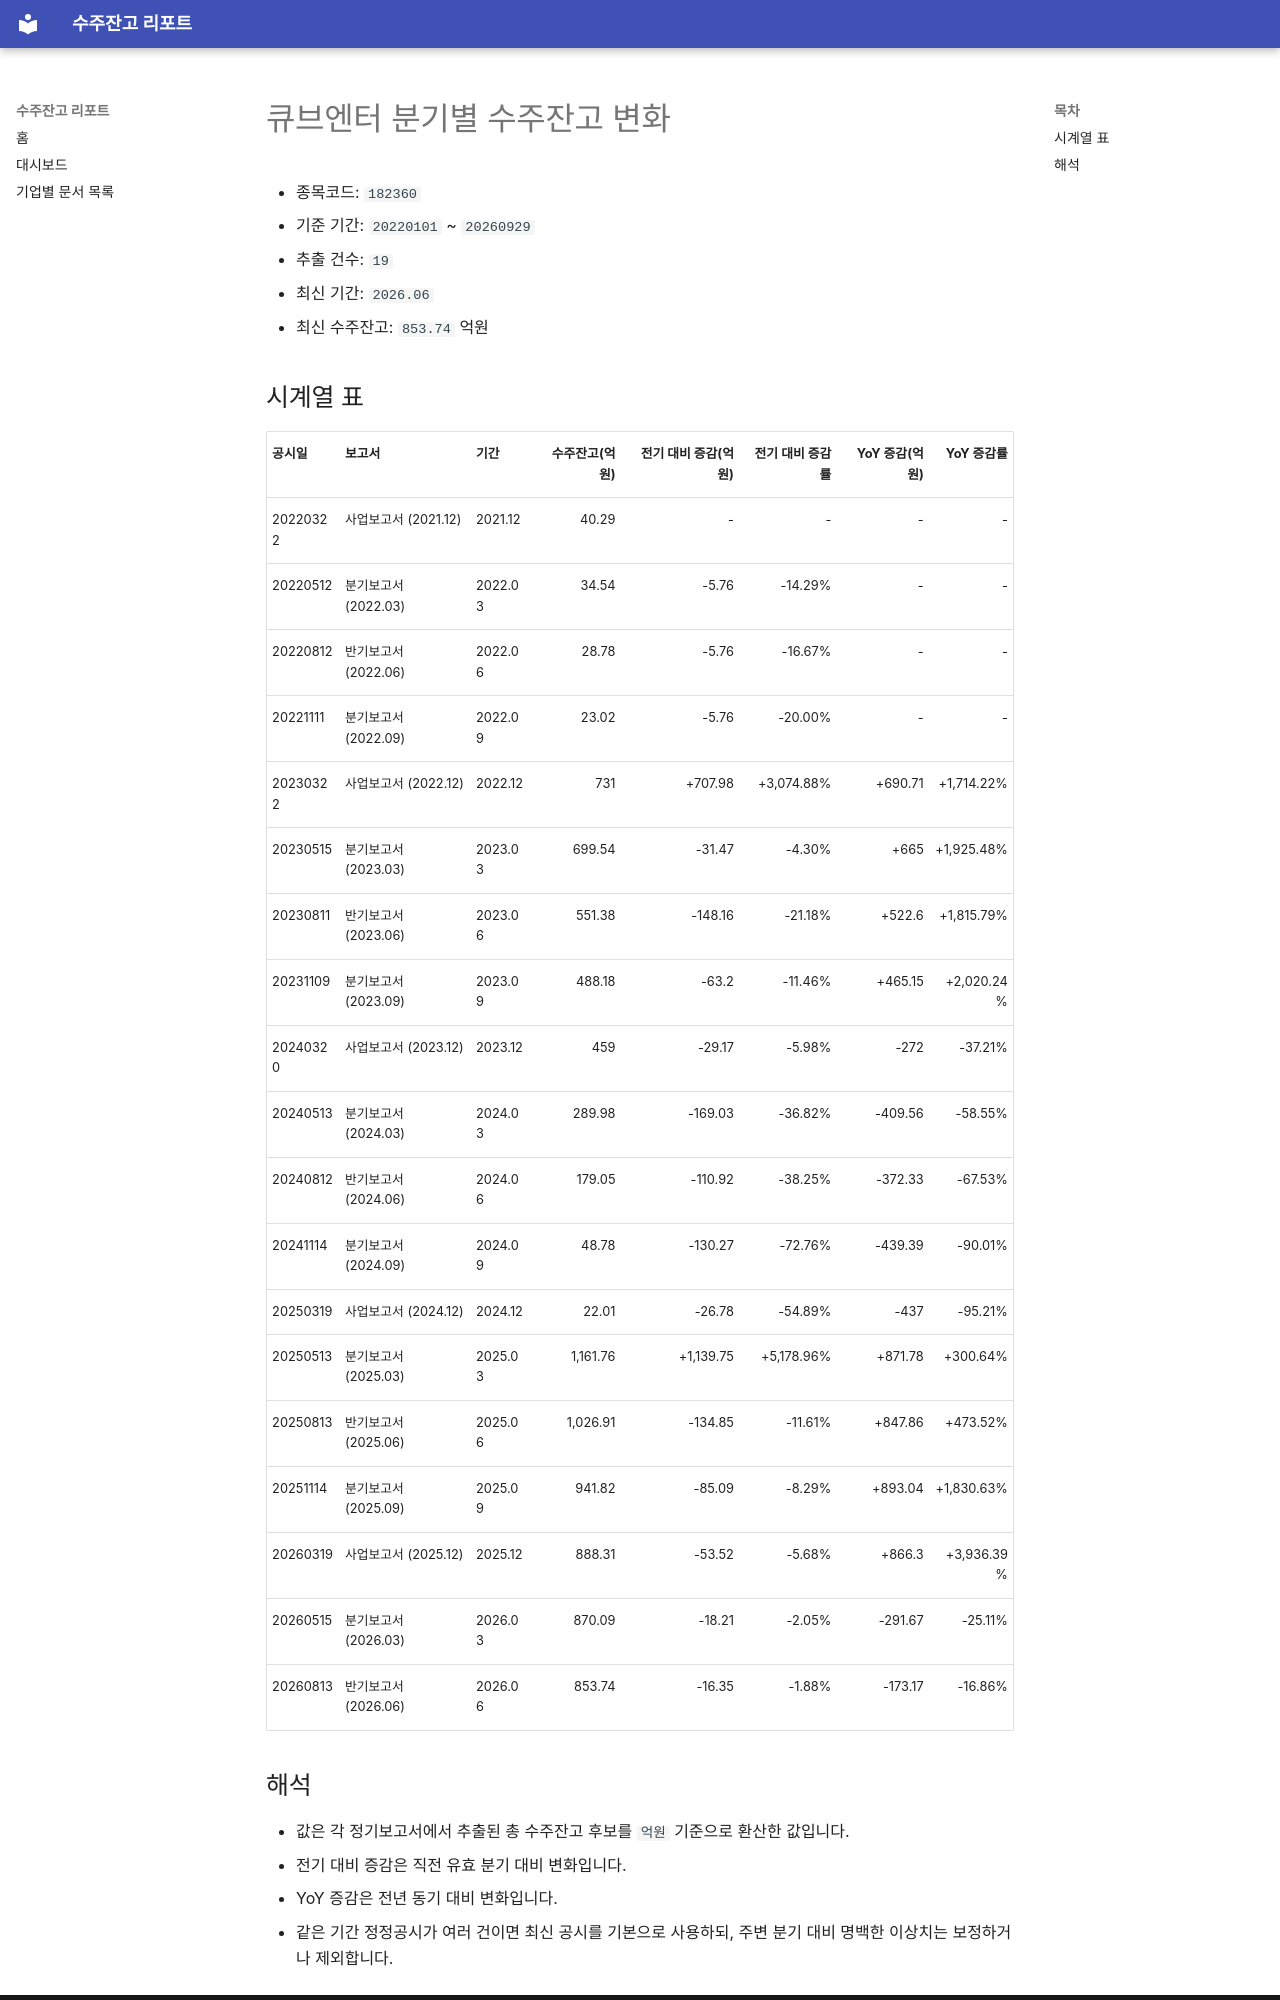

repository: agent-jaden/order-backlog-dashboard · page: companies/큐브엔터_수주잔고(182360)/index.html · generator: mkdocs

# 큐브엔터 분기별 수주잔고 변화

- 종목코드: `182360`
- 기준 기간: `20220101` ~ `20260929`
- 추출 건수: `19`
- 최신 기간: `2026.06`
- 최신 수주잔고: `853.74` 억원

## 시계열 표

| 공시일 | 보고서 | 기간 | 수주잔고(억원) | 전기 대비 증감(억원) | 전기 대비 증감률 | YoY 증감(억원) | YoY 증감률 |
| --- | --- | --- | ---: | ---: | ---: | ---: | ---: |
| 20220322 | 사업보고서 (2021.12) | 2021.12 | 40.29 | - | - | - | - |
| 20220512 | 분기보고서 (2022.03) | 2022.03 | 34.54 | -5.76 | -14.29% | - | - |
| 20220812 | 반기보고서 (2022.06) | 2022.06 | 28.78 | -5.76 | -16.67% | - | - |
| 20221111 | 분기보고서 (2022.09) | 2022.09 | 23.02 | -5.76 | -20.00% | - | - |
| 20230322 | 사업보고서 (2022.12) | 2022.12 | 731 | +707.98 | +3,074.88% | +690.71 | +1,714.22% |
| 20230515 | 분기보고서 (2023.03) | 2023.03 | 699.54 | -31.47 | -4.30% | +665 | +1,925.48% |
| 20230811 | 반기보고서 (2023.06) | 2023.06 | 551.38 | -148.16 | -21.18% | +522.6 | +1,815.79% |
| 20231109 | 분기보고서 (2023.09) | 2023.09 | 488.18 | -63.2 | -11.46% | +465.15 | +2,020.24% |
| 20240320 | 사업보고서 (2023.12) | 2023.12 | 459 | -29.17 | -5.98% | -272 | -37.21% |
| 20240513 | 분기보고서 (2024.03) | 2024.03 | 289.98 | -169.03 | -36.82% | -409.56 | -58.55% |
| 20240812 | 반기보고서 (2024.06) | 2024.06 | 179.05 | -110.92 | -38.25% | -372.33 | -67.53% |
| 20241114 | 분기보고서 (2024.09) | 2024.09 | 48.78 | -130.27 | -72.76% | -439.39 | -90.01% |
| 20250319 | 사업보고서 (2024.12) | 2024.12 | 22.01 | -26.78 | -54.89% | -437 | -95.21% |
| 20250513 | 분기보고서 (2025.03) | 2025.03 | 1,161.76 | +1,139.75 | +5,178.96% | +871.78 | +300.64% |
| 20250813 | 반기보고서 (2025.06) | 2025.06 | 1,026.91 | -134.85 | -11.61% | +847.86 | +473.52% |
| 20251114 | 분기보고서 (2025.09) | 2025.09 | 941.82 | -85.09 | -8.29% | +893.04 | +1,830.63% |
| 20260319 | 사업보고서 (2025.12) | 2025.12 | 888.31 | -53.52 | -5.68% | +866.3 | +3,936.39% |
| 20260515 | 분기보고서 (2026.03) | 2026.03 | 870.09 | -18.21 | -2.05% | -291.67 | -25.11% |
| 20260813 | 반기보고서 (2026.06) | 2026.06 | 853.74 | -16.35 | -1.88% | -173.17 | -16.86% |
